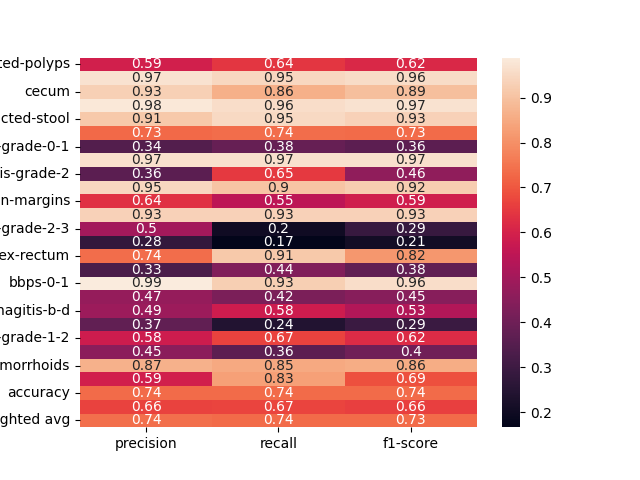

The table this chart was drawn from, first rows:
, precision, recall, f1-score
dyed-lifted-polyps, 0.5915, 0.6424, 0.6159
instrument, 0.967, 0.9462, 0.9565
cecum, 0.9291, 0.8618, 0.8942
polyp, 0.9805, 0.9587, 0.9695
impacted-stool, 0.9146, 0.9494, 0.9317
z-line, 0.7305, 0.7357, 0.7331
ulcerative-colitis-grade-0-1, 0.3448, 0.3846, 0.3636
bbps-2-3, 0.9651, 0.9651, 0.9651
ulcerative-colitis-grade-2, 0.3613, 0.6515, 0.4649
retroflex-stomach, 0.9455, 0.9043, 0.9244
dyed-resection-margins, 0.6357, 0.5503, 0.5899
pylorus, 0.9333, 0.9333, 0.9333
ulcerative-colitis-grade-2-3, 0.5, 0.2, 0.2857
esophagitis-a, 0.2778, 0.1667, 0.2083
retroflex-rectum, 0.7361, 0.9138, 0.8154
barretts-short-segment, 0.3288, 0.4364, 0.375
bbps-0-1, 0.989, 0.9278, 0.9574
ulcerative-colitis-grade-3, 0.4722, 0.425, 0.4474
esophagitis-b-d, 0.4857, 0.5812, 0.5292
ulcerative-colitis-grade-1, 0.3729, 0.2418, 0.2933
ulcerative-colitis-grade-1-2, 0.5818, 0.6667, 0.6214
barretts, 0.4545, 0.3636, 0.404
hemorrhoids, 0.8667, 0.8478, 0.8571
ileum, 0.5909, 0.8298, 0.6903
accuracy, 0.735, 0.735, 0.735
macro avg, 0.6648, 0.6702, 0.6594
weighted avg, 0.7394, 0.735, 0.7322
